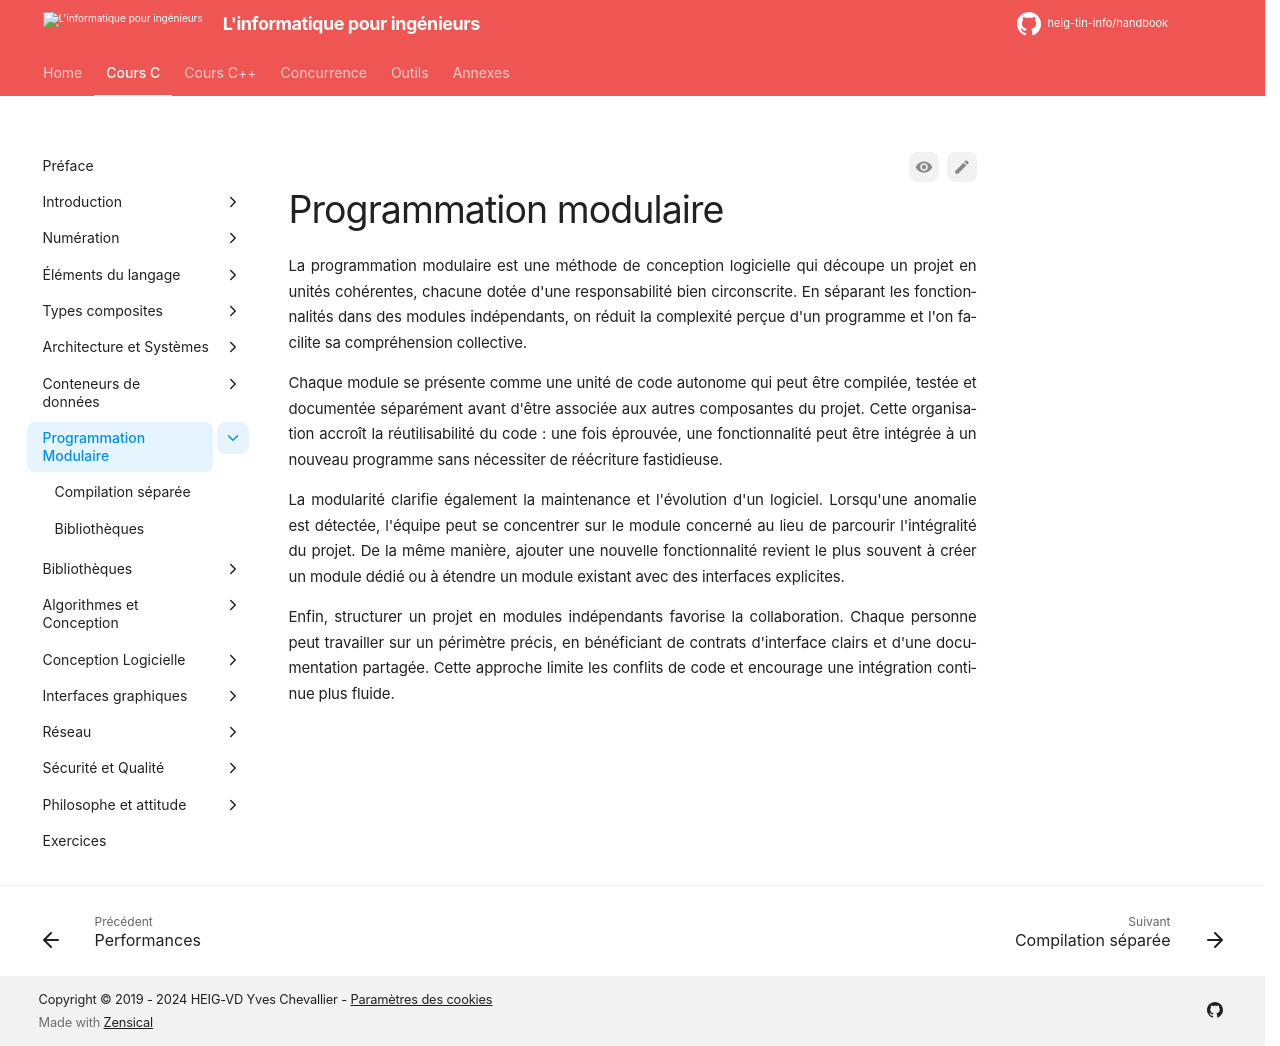

repository: heig-tin-info/handbook · page: course-c/30-modular-programming/index.html · generator: mkdocs

# Programmation modulaire

La programmation modulaire est une méthode de conception logicielle qui découpe un projet en unités cohérentes, chacune dotée d'une responsabilité bien circonscrite. En séparant les fonctionnalités dans des modules indépendants, on réduit la complexité perçue d'un programme et l'on facilite sa compréhension collective.

Chaque module se présente comme une unité de code autonome qui peut être compilée, testée et documentée séparément avant d'être associée aux autres composantes du projet. Cette organisation accroît la réutilisabilité du code : une fois éprouvée, une fonctionnalité peut être intégrée à un nouveau programme sans nécessiter de réécriture fastidieuse.

La modularité clarifie également la maintenance et l'évolution d'un logiciel. Lorsqu'une anomalie est détectée, l'équipe peut se concentrer sur le module concerné au lieu de parcourir l'intégralité du projet. De la même manière, ajouter une nouvelle fonctionnalité revient le plus souvent à créer un module dédié ou à étendre un module existant avec des interfaces explicites.

Enfin, structurer un projet en modules indépendants favorise la collaboration. Chaque personne peut travailler sur un périmètre précis, en bénéficiant de contrats d'interface clairs et d'une documentation partagée. Cette approche limite les conflits de code et encourage une intégration continue plus fluide.
